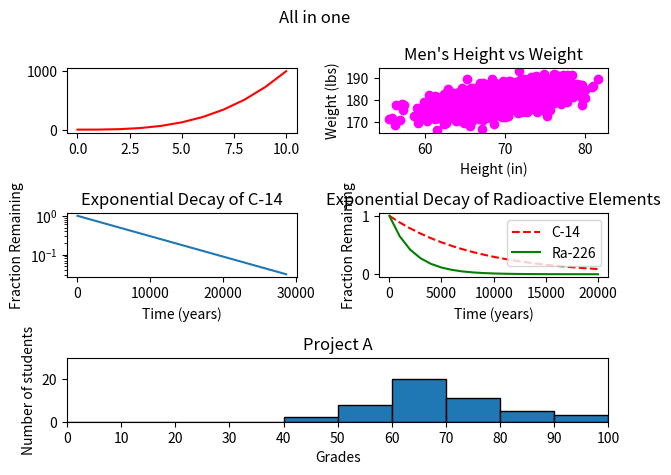

The script that saved this image:
#!/usr/bin/env python3
'''Module shows all the previous graphs in one'''
import numpy as np
import matplotlib.pyplot as plt

y0 = np.arange(0, 11) ** 3

mean = [69, 0]
cov = [[15, 8], [8, 15]]
np.random.seed(5)
x1, y1 = np.random.multivariate_normal(mean, cov, 2000).T
y1 += 180

x2 = np.arange(0, 28651, 5730)
r2 = np.log(0.5)
t2 = 5730
y2 = np.exp((r2 / t2) * x2)

x3 = np.arange(0, 21000, 1000)
r3 = np.log(0.5)
t31 = 5730
t32 = 1600
y31 = np.exp((r3 / t31) * x3)
y32 = np.exp((r3 / t32) * x3)

np.random.seed(5)
student_grades = np.random.normal(68, 15, 50)

ax1 = plt.subplot2grid((3, 2), (0, 0))
ax2 = plt.subplot2grid((3, 2), (0, 1))
ax3 = plt.subplot2grid((3, 2), (1, 0))
ax4 = plt.subplot2grid((3, 2), (1, 1))
ax5 = plt.subplot2grid((3, 2), (2, 0), colspan=2)

ax1.plot(y0, color='red')

ax2.set_xlabel('Height (in)')
ax2.set_ylabel('Weight (lbs)')
ax2.set_title('Men\'s Height vs Weight')
ax2.scatter(x1, y1, color='magenta')

ax3.set_yscale('log')
ax3.set_xlabel('Time (years)')
ax3.set_ylabel('Fraction Remaining')
ax3.set_title('Exponential Decay of C-14')
ax3.plot(x2, y2)

ax4.set_xlabel('Time (years)')
ax4.set_ylabel('Fraction Remaining')
ax4.set_title('Exponential Decay of Radioactive Elements')
ax4.plot(x3, y31, linestyle='dashed', color='red', label='C-14')
ax4.plot(x3, y32, color='green', label='Ra-226')
ax4.legend(loc="upper right")

ax5.set_xlabel('Grades')
ax5.set_ylabel('Number of students')
ax5.set_title('Project A')
tick = np.arange(0, 110, 10)
ax5.hist(student_grades, edgecolor='black', bins=tick)
plt.xticks(tick)
ax5.set_ylim(0, 30)
ax5.set_xlim(0, 100)

plt.suptitle('All in one')
plt.tight_layout()
plt.show()
